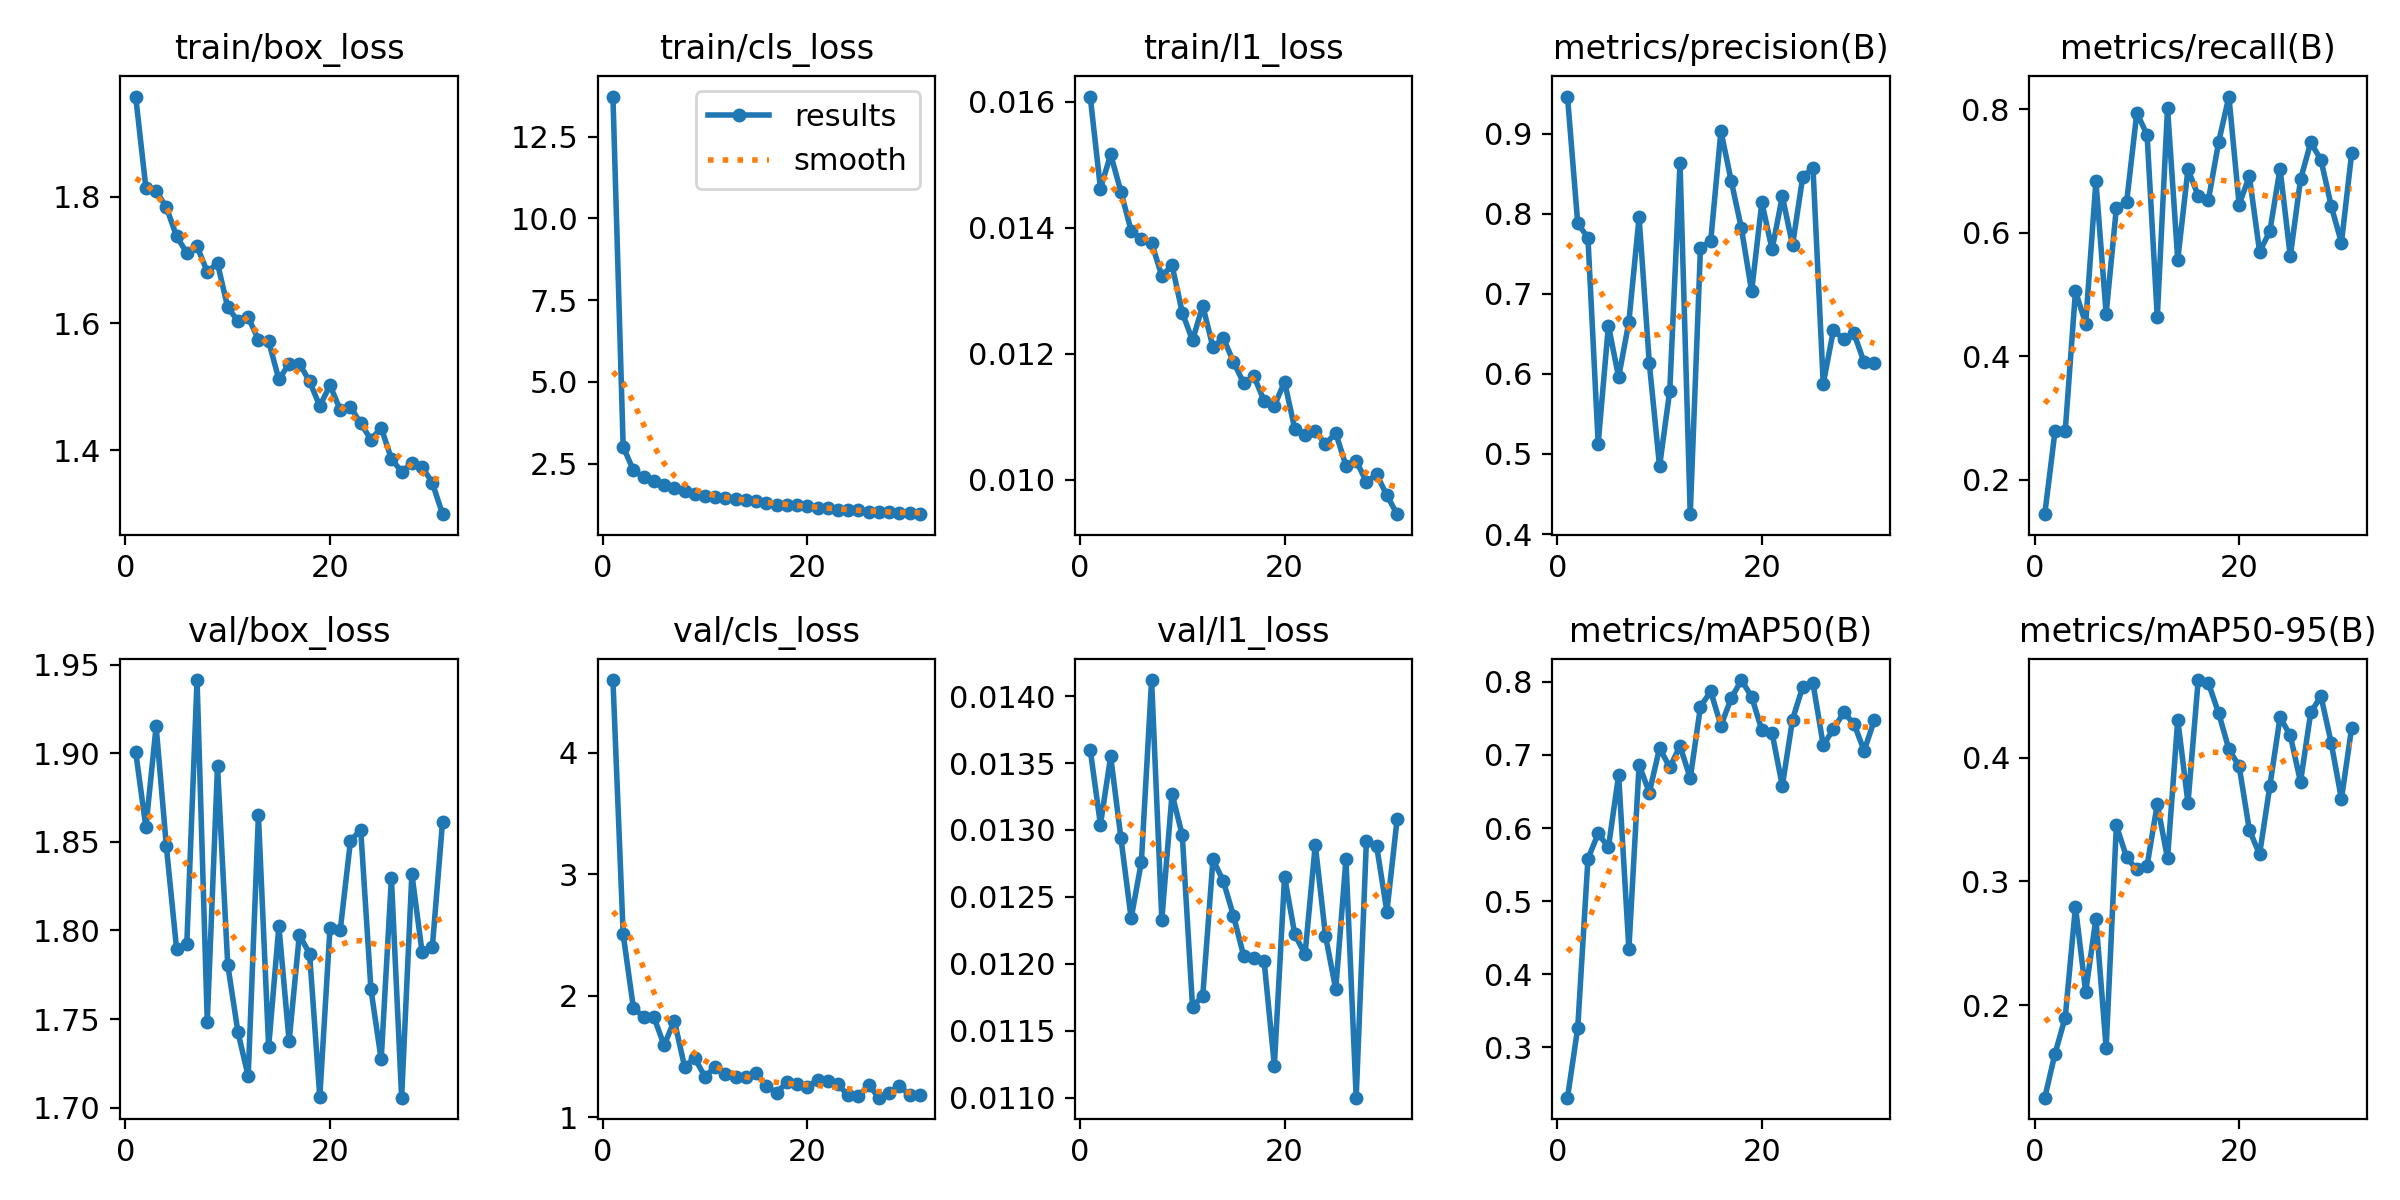

Data behind this chart, as committed beside it:
epoch, time, train/box_loss, train/cls_loss, train/l1_loss, metrics/precision(B), metrics/recall(B), metrics/mAP50(B), metrics/mAP50-95(B), val/box_loss, val/cls_loss, val/l1_loss, lr/pg0, lr/pg1, lr/pg2
1, 49.19, 1.958, 13.72, 0.01608, 0.9464, 0.1441, 0.2313, 0.1254, 1.901, 4.596, 0.0136, 0.0003678, 0.0003678, 0.0003678
2, 88.72, 1.814, 3.018, 0.01462, 0.7881, 0.2784, 0.3265, 0.1609, 1.858, 2.505, 0.01304, 0.0007235, 0.0007235, 0.0007235
3, 127, 1.809, 2.299, 0.01516, 0.7699, 0.2786, 0.5578, 0.1901, 1.915, 1.901, 0.01355, 0.001065, 0.001065, 0.001065
4, 164.9, 1.783, 2.082, 0.01457, 0.5129, 0.5052, 0.5927, 0.2796, 1.848, 1.827, 0.01294, 0.001045, 0.001045, 0.001045
5, 202.8, 1.737, 1.96, 0.01395, 0.6604, 0.4525, 0.5735, 0.2107, 1.79, 1.826, 0.01234, 0.001023, 0.001023, 0.001023
6, 240.5, 1.711, 1.842, 0.01382, 0.5958, 0.6832, 0.6727, 0.27, 1.793, 1.593, 0.01276, 0.001001, 0.001001, 0.001001
7, 278.8, 1.722, 1.761, 0.01376, 0.6649, 0.4686, 0.4343, 0.1654, 1.941, 1.797, 0.01412, 0.000979, 0.000979, 0.000979
8, 316.4, 1.681, 1.677, 0.01323, 0.7957, 0.64, 0.6863, 0.3453, 1.749, 1.419, 0.01233, 0.000957, 0.000957, 0.000957
9, 354.9, 1.695, 1.589, 0.0134, 0.613, 0.6491, 0.6485, 0.3194, 1.893, 1.489, 0.01327, 0.000935, 0.000935, 0.000935
10, 392.9, 1.625, 1.524, 0.01265, 0.4844, 0.7941, 0.7093, 0.3097, 1.781, 1.333, 0.01296, 0.000913, 0.000913, 0.000913
11, 430.5, 1.604, 1.471, 0.01221, 0.5793, 0.7583, 0.683, 0.3127, 1.743, 1.419, 0.01168, 0.000891, 0.000891, 0.000891
12, 468.6, 1.609, 1.444, 0.01276, 0.8634, 0.4629, 0.7121, 0.3625, 1.718, 1.359, 0.01176, 0.000869, 0.000869, 0.000869
13, 506.9, 1.574, 1.431, 0.0121, 0.4248, 0.8019, 0.6681, 0.3185, 1.865, 1.332, 0.01278, 0.000847, 0.000847, 0.000847
14, 544.7, 1.572, 1.394, 0.01225, 0.7574, 0.5562, 0.7661, 0.4306, 1.734, 1.331, 0.01262, 0.000825, 0.000825, 0.000825
15, 584, 1.512, 1.349, 0.01187, 0.7659, 0.7025, 0.7869, 0.3633, 1.802, 1.364, 0.01236, 0.000803, 0.000803, 0.000803
16, 622, 1.536, 1.309, 0.01153, 0.9031, 0.6596, 0.74, 0.4626, 1.738, 1.257, 0.01206, 0.000781, 0.000781, 0.000781
17, 660.3, 1.537, 1.242, 0.01164, 0.8414, 0.6534, 0.7773, 0.46, 1.798, 1.203, 0.01204, 0.000759, 0.000759, 0.000759
18, 698.3, 1.508, 1.242, 0.01125, 0.7819, 0.7467, 0.8024, 0.4359, 1.787, 1.29, 0.01202, 0.000737, 0.000737, 0.000737
19, 736.1, 1.47, 1.228, 0.01117, 0.7032, 0.8203, 0.7795, 0.4066, 1.706, 1.274, 0.01124, 0.000715, 0.000715, 0.000715
20, 774.3, 1.503, 1.216, 0.01155, 0.8141, 0.6454, 0.7339, 0.3932, 1.802, 1.252, 0.01265, 0.000693, 0.000693, 0.000693
21, 812.3, 1.463, 1.152, 0.0108, 0.7554, 0.6914, 0.73, 0.3415, 1.8, 1.31, 0.01222, 0.000671, 0.000671, 0.000671
22, 850.3, 1.468, 1.135, 0.0107, 0.822, 0.5691, 0.6575, 0.3219, 1.851, 1.298, 0.01207, 0.000649, 0.000649, 0.000649
23, 888, 1.442, 1.094, 0.01077, 0.7607, 0.6019, 0.7483, 0.3768, 1.857, 1.272, 0.01289, 0.000627, 0.000627, 0.000627
24, 926.2, 1.417, 1.093, 0.01056, 0.8465, 0.7037, 0.7934, 0.4326, 1.767, 1.181, 0.01221, 0.0006051, 0.0006051, 0.0006051
25, 964.2, 1.435, 1.095, 0.01074, 0.8569, 0.5616, 0.798, 0.4179, 1.727, 1.175, 0.01181, 0.0005831, 0.0005831, 0.0005831
26, 1002, 1.386, 1.028, 0.01022, 0.5876, 0.686, 0.7133, 0.3804, 1.829, 1.266, 0.01278, 0.0005611, 0.0005611, 0.0005611
27, 1040, 1.366, 1.026, 0.0103, 0.6548, 0.746, 0.7352, 0.4364, 1.706, 1.163, 0.011, 0.0005391, 0.0005391, 0.0005391
28, 1078, 1.379, 1.027, 0.00996, 0.6435, 0.7176, 0.758, 0.4496, 1.832, 1.202, 0.01292, 0.0005171, 0.0005171, 0.0005171
29, 1117, 1.374, 1.005, 0.01008, 0.6507, 0.6433, 0.7427, 0.412, 1.788, 1.262, 0.01288, 0.0004951, 0.0004951, 0.0004951
30, 1155, 1.348, 0.9936, 0.00975, 0.6143, 0.5835, 0.7058, 0.3665, 1.791, 1.183, 0.01239, 0.0004731, 0.0004731, 0.0004731
31, 1193, 1.299, 0.9577, 0.00945, 0.6135, 0.7282, 0.7476, 0.4241, 1.861, 1.185, 0.01308, 0.0004511, 0.0004511, 0.0004511
